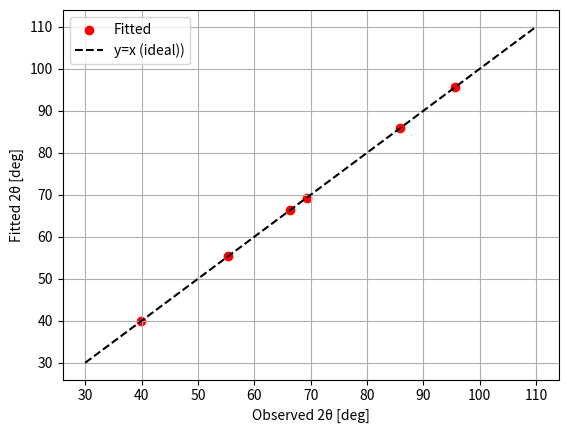

Generate this figure with matplotlib:
import numpy as np
import matplotlib.pyplot as plt
from scipy.optimize import basinhopping, least_squares

# モノクロメータの d 値 [Å]
d_mono = 3.355/2 # 高調波のため半分  
lambda_ideal = 2.023  # [Å] 理想波長(HODACA:2.372,HER:2.023)

# 六方晶 Al₂O₃ の格子定数
a_Al2O3 = 4.758  # [Å]
c_Al2O3 = 12.991  # [Å]

# CSV データ (h, k, l, 2θ) を NumPy 配列として読み込む
# 理想値のエネルギーは3.635*4=14.54meVすなわち2.3720A
"""
# 理想値
data = np.array([
    [0.00, 1.00, 2.00, 39.8498],
    [1.00, 0.00, 4.00, 55.4031],
    [0.00, 0.00, 6.00, 66.4082],
    [1.00, 1.00, 3.00, 69.3191],
    [0.00, 2.00, 4.00, 85.9339],
    [1.00, 1.00, 6.00, 95.5477]
])
"""

"""
# A2のみずらす。
data = np.array([
    [0.00, 1.00, 2.00, 38.8498],
    [1.00, 0.00, 4.00, 54.4031],
    [0.00, 0.00, 6.00, 65.4082],
    [1.00, 1.00, 3.00, 68.3191],
    [0.00, 2.00, 4.00, 84.9339],
    [1.00, 1.00, 6.00, 94.5477]
])
"""

"""
# lamdaのみずらす。12.74 meVすなわち2.5341A、差は-0.1621A
data = np.array([
    [0.00, 1.00, 2.00, 42.7069],
    [1.00, 0.00, 4.00, 59.5647],
    [1.00, 1.00, 3.00, 74.8370],
    [0.00, 2.00, 4.00, 93.4782],
    [1.00, 1.00, 6.00, 104.5982]
])
"""

data = np.array([
    [0.00, 1.00, 2.00, 39.8498],
    [1.00, 0.00, 4.00, 55.4031],
    [0.00, 0.00, 6.00, 66.4082],
    [1.00, 1.00, 3.00, 69.3191],
    [0.00, 2.00, 4.00, 85.9339],
    [1.00, 1.00, 6.00, 95.5477]
])

h, k, l, theta_obs = data.T
theta_obs = np.radians(theta_obs / 2)  # 2θ → θ に変換

# 六方晶の d_hkl の計算
def calc_d_hkl(h, k, l, a, c):
    term1 = (4/3) * (h**2 + h*k + k**2) / a**2
    term2 = (l**2) / c**2
    return 1 / np.sqrt(term1 + term2)

d_hkl = calc_d_hkl(h, k, l, a_Al2O3, c_Al2O3)

# フィッティング関数 (ΔA1 と ΔA2 を求める)
def fit_function(params, d_hkl, theta_obs):
    delta_A1, delta_A2 = params
    
    # モノクロメータの回転角 (A1)
    A1 = np.arcsin(lambda_ideal / (2 * d_mono))  # 理想値
    A1_new = A1 + np.radians(delta_A1)  # ΔA1 を加えたもの
    
    # ΔA1 による波長の変化
    lambda_new = 2 * d_mono * np.sin(A1_new)
    
    # 新しい 2θ (A2) の計算
    theta_calc = np.arcsin(lambda_new / (2 * d_hkl))
    
    # ΔA2 (2θオフセット) を考慮
    theta_calc = theta_calc + np.radians(delta_A2 / 2)
    
    return (theta_calc - theta_obs)  # 残差を返す

# 初期値 (ΔA1 = 0°, ΔA2 = 0°)
initial_guess = [0.0, 0.0]

# 最適化 (ローカル最適化)
result = least_squares(fit_function, initial_guess, args=(d_hkl, theta_obs), method='trf')

# 最適化されたパラメータ
delta_A1_fit, delta_A2_fit = result.x

# フィッティング後の波長とモノクロメータ回転角
A1_ideal = np.arcsin(lambda_ideal / (2 * d_mono))
A1_fit = A1_ideal + np.radians(delta_A1_fit)
lambda_fit = 2 * d_mono * np.sin(A1_fit)

# 波長のずれとモノクロメータの回転角
delta_lambda = lambda_ideal - lambda_fit
delta_theta_mono = np.degrees(A1_ideal - A1_fit)

print(np.degrees(A1_ideal))

# 結果の表示
print(f"フィッティング結果:")
#print(f"  モノクロメータの回転角のずれ ΔA1 = {delta_A1_fit:.4f}°")
#print(f"  2θ のオフセット ΔA2 = {delta_A2_fit:.4f}°")
print(f"  波長のずれ Δλ = {delta_lambda:.6f} Å")
#print(f"  モノクロメータの回転角のずれ Δθ_mono = {delta_theta_mono:.4f}°")

print(f"  se c1 @(c1) - ({delta_theta_mono:.4f})")
print(f"  se a1 @(a1) - ({2*delta_theta_mono:.4f})")
print(f"  se a2 @(a2) - ({(delta_A2_fit):.4f})")

# プロット
theta_fit = np.arcsin(lambda_fit / (2 * d_hkl)) + np.radians(delta_A2_fit / 2)
plt.scatter(np.degrees(theta_obs * 2), np.degrees(theta_fit * 2), label="Fitted", color="red")
plt.plot([30, 110], [30, 110], linestyle="--", color="black", label="y=x (ideal))")
plt.xlabel("Observed 2θ [deg]")
plt.ylabel("Fitted 2θ [deg]")
plt.legend()
plt.grid()
plt.show()
